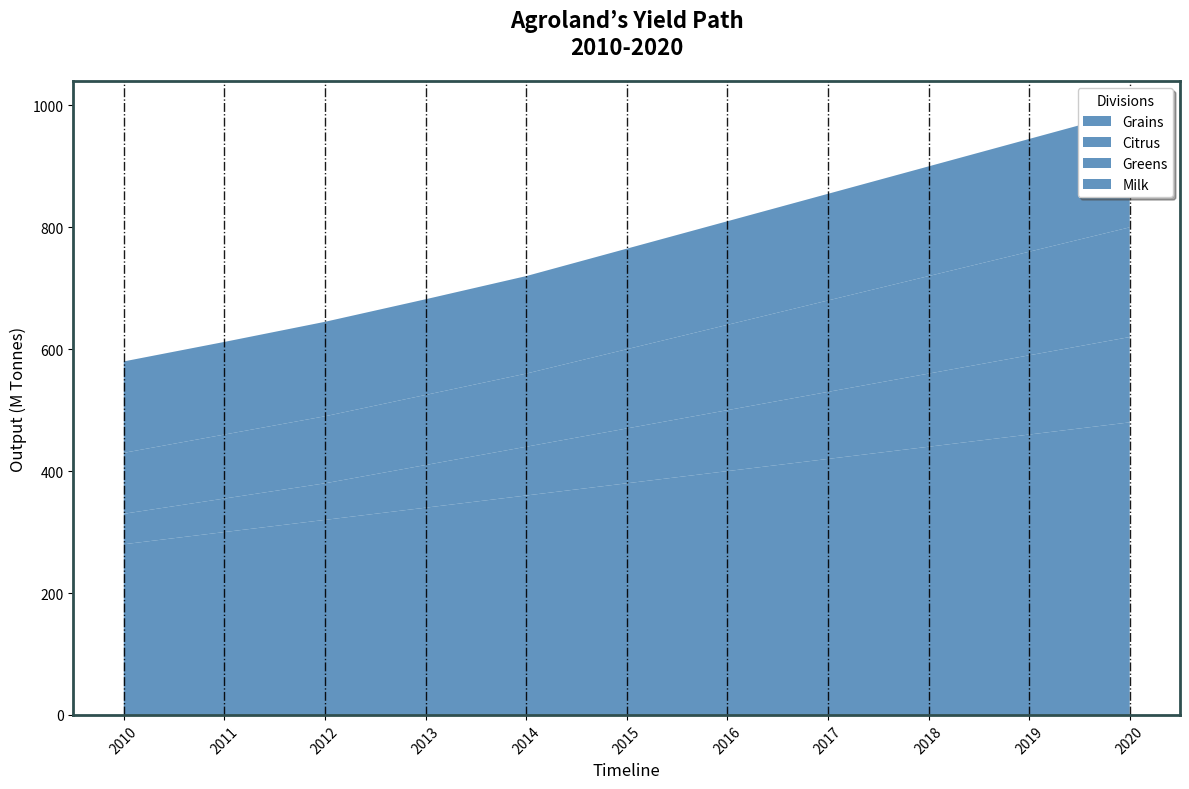

Write Python code to recreate this figure.
import matplotlib.pyplot as plt
import numpy as np

years = np.arange(2010, 2021)
food_categories = ["Grains", "Citrus", "Greens", "Milk"]
cereals = [280, 300, 320, 340, 360, 380, 400, 420, 440, 460, 480]
fruits = [50, 55, 60, 70, 80, 90, 100, 110, 120, 130, 140]
vegetables = [100, 105, 110, 115, 120, 130, 140, 150, 160, 170, 180]
dairy = [150, 152, 155, 157, 160, 165, 170, 175, 180, 185, 190]

food_production = np.vstack([cereals, fruits, vegetables, dairy])

fig, ax = plt.subplots(figsize=(12, 8))
single_color = '#4682B4'
ax.stackplot(years, food_production, labels=food_categories, colors=[single_color]*len(food_categories), alpha=0.85)

ax.set_title('Agroland’s Yield Path\n2010-2020', fontsize=16, fontweight='bold', pad=20)
ax.set_xlabel('Timeline', fontsize=12)
ax.set_ylabel('Output (M Tonnes)', fontsize=12)

ax.set_xticks(years)
ax.set_xticklabels(years, rotation=45)

ax.legend(title='Divisions', loc='upper right', fontsize=10, frameon=True, shadow=True)
ax.grid(color='black', linestyle='-.', linewidth=1.0, axis='x', alpha=0.9)

for spine in ax.spines.values():
    spine.set_edgecolor('darkslategray')
    spine.set_linewidth(2)

plt.tight_layout()
plt.show()
